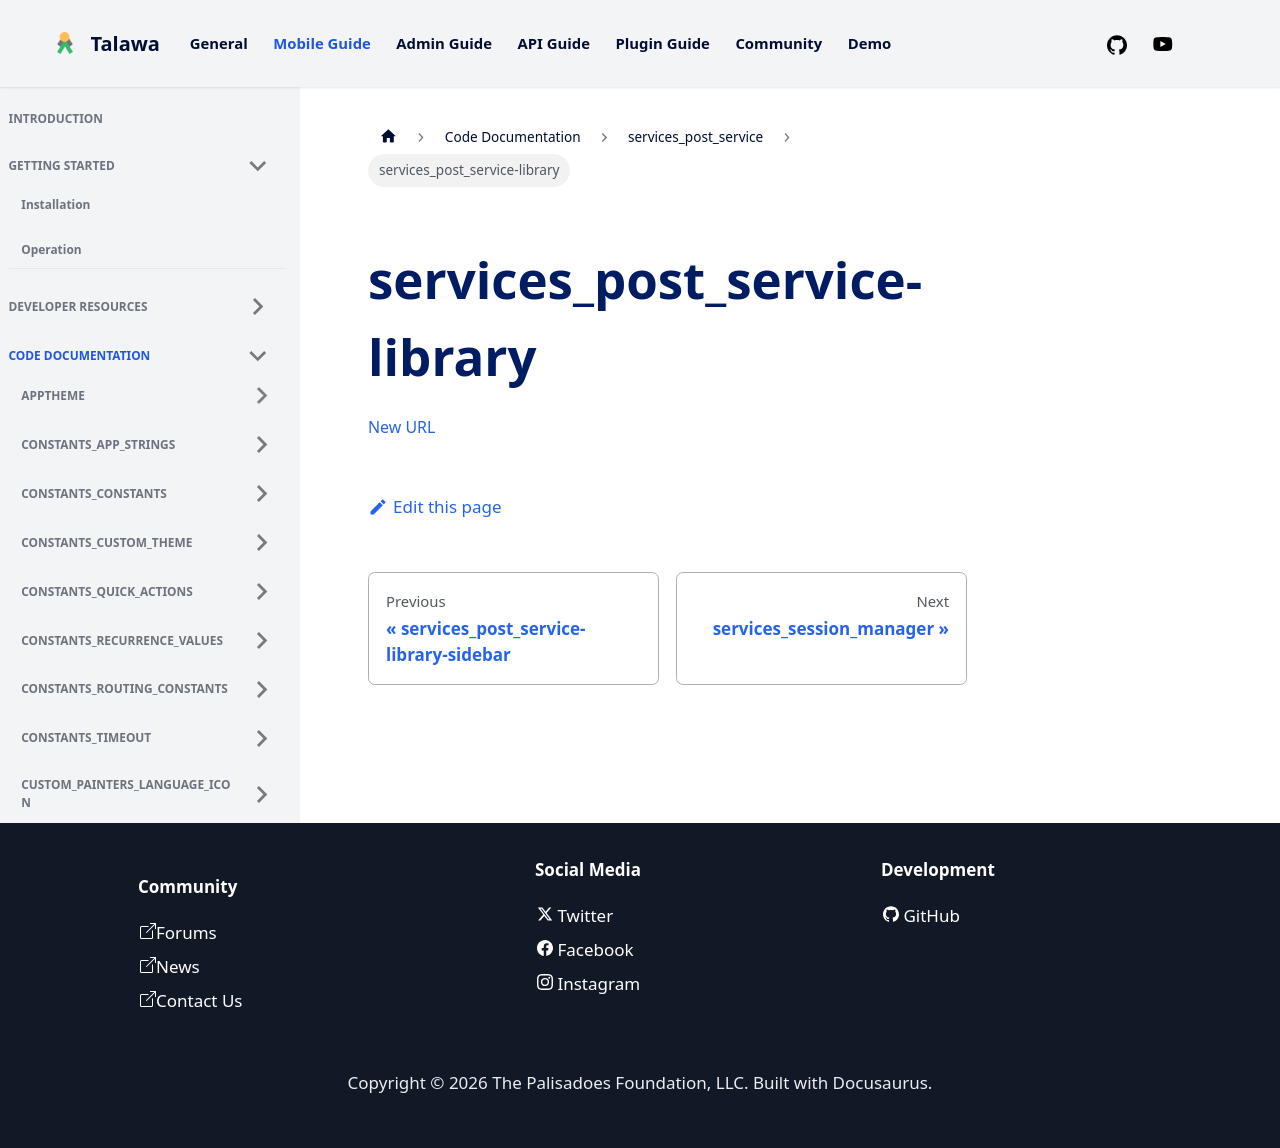

repository: PalisadoesFoundation/talawa · page: docs/auto-docs/services_post_service/services_post_service-library/index.html · generator: docusaurus

[New URL](../services_post_service/)
